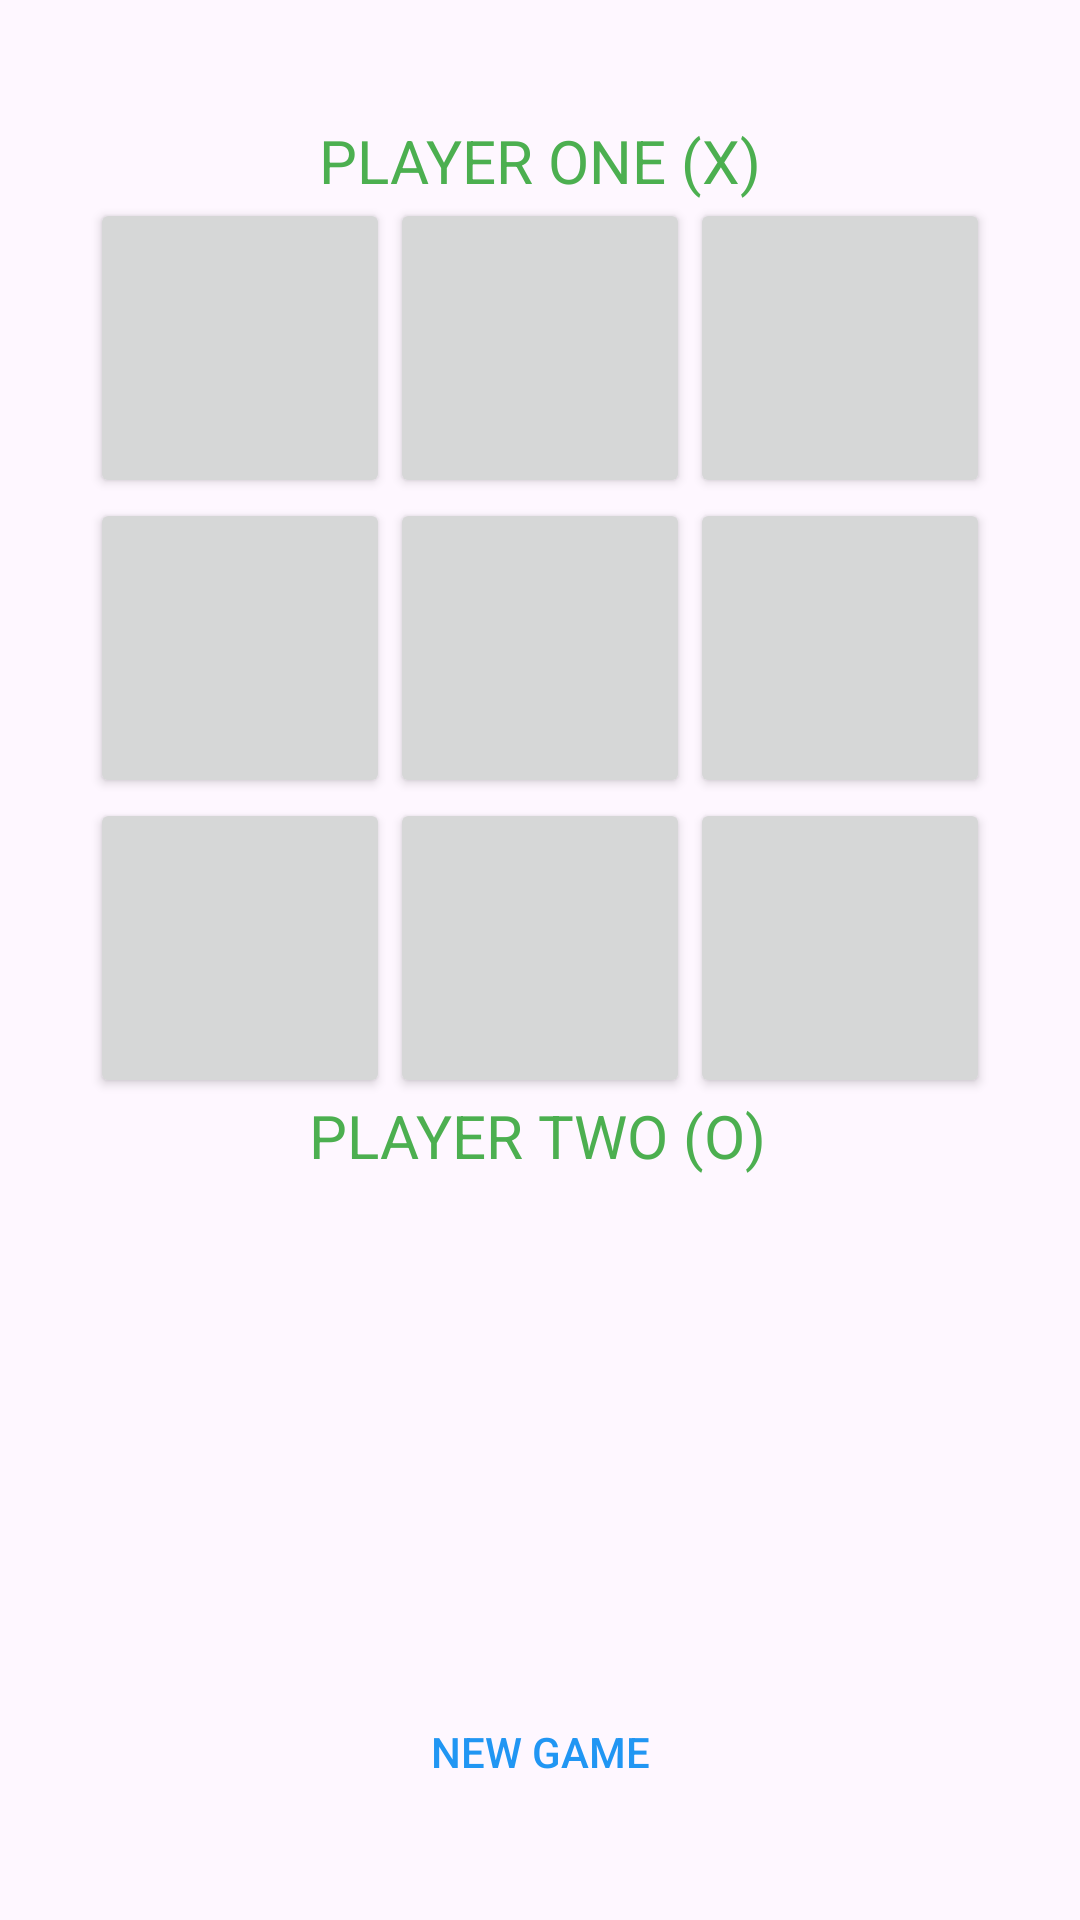

The Android layout XML behind this screen, and the referenced resources:
<!-- AndroidManifest.xml: application theme Theme.Taller1Triqui -->
<!-- res/layout/activity_triqui.xml -->
<?xml version="1.0" encoding="utf-8"?>
<androidx.constraintlayout.widget.ConstraintLayout
    xmlns:android="http://schemas.android.com/apk/res/android"
    xmlns:app="http://schemas.android.com/apk/res-auto"
    xmlns:tools="http://schemas.android.com/tools"
    android:id="@+id/main"
    android:layout_width="match_parent"
    android:layout_height="match_parent"
    android:padding="16dp"
    tools:context=".TriquiActivity">

    <TextView
        android:id="@+id/textPlayerOne"
        android:layout_width="wrap_content"
        android:layout_height="wrap_content"
        android:layout_marginTop="24dp"
        android:textSize="20sp"
        android:textColor="@color/players"
        android:text="PLAYER ONE (X)"
        app:layout_constraintEnd_toEndOf="parent"
        app:layout_constraintStart_toStartOf="parent"
        app:layout_constraintTop_toTopOf="parent" />

    <LinearLayout
        android:layout_width="wrap_content"
        android:layout_height="wrap_content"
        android:orientation="vertical"

        app:layout_constraintBottom_toTopOf="@+id/textPlayerTwo"
        app:layout_constraintEnd_toEndOf="parent"
        app:layout_constraintStart_toStartOf="parent"
        app:layout_constraintTop_toBottomOf="@+id/textPlayerOne">

        <LinearLayout
            android:layout_width="wrap_content"
            android:layout_height="wrap_content"
            android:orientation="horizontal">

            <Button
                android:id="@+id/button00"
                android:layout_width="100dp"
                android:layout_height="100dp" />

            <Button
                android:id="@+id/button01"
                android:layout_width="100dp"
                android:layout_height="100dp" />

            <Button
                android:id="@+id/button02"
                android:layout_width="100dp"
                android:layout_height="100dp" />
        </LinearLayout>

        <LinearLayout
            android:layout_width="wrap_content"
            android:layout_height="wrap_content"
            android:orientation="horizontal">

            <Button
                android:id="@+id/button10"
                android:layout_width="100dp"
                android:layout_height="100dp" />

            <Button
                android:id="@+id/button11"
                android:layout_width="100dp"
                android:layout_height="100dp" />

            <Button
                android:id="@+id/button12"
                android:layout_width="100dp"
                android:layout_height="100dp" />
        </LinearLayout>

        <LinearLayout
            android:layout_width="wrap_content"
            android:layout_height="wrap_content"
            android:orientation="horizontal">

            <Button
                android:id="@+id/button20"
                android:layout_width="100dp"
                android:layout_height="100dp" />

            <Button
                android:id="@+id/button21"
                android:layout_width="100dp"
                android:layout_height="100dp" />

            <Button
                android:id="@+id/button22"
                android:layout_width="100dp"
                android:layout_height="100dp" />
        </LinearLayout>
    </LinearLayout>

    <TextView
        android:id="@+id/textPlayerTwo"
        android:layout_width="wrap_content"
        android:layout_height="wrap_content"
        android:layout_marginBottom="168dp"
        android:text="PLAYER TWO (O)"
        android:textColor="@color/players"
        android:textSize="20sp"
        app:layout_constraintBottom_toTopOf="@+id/btnRestart"
        app:layout_constraintEnd_toEndOf="parent"
        app:layout_constraintHorizontal_bias="0.497"
        app:layout_constraintStart_toStartOf="parent"
        tools:ignore="MissingConstraints" />

    <Button
        android:id="@+id/btnRestart"
        android:layout_width="wrap_content"
        android:layout_height="wrap_content"
        android:layout_marginBottom="16dp"
        android:background="@android:color/transparent"
        android:text="New Game"
        android:textColor="#2196F3"
        app:layout_constraintBottom_toBottomOf="parent"
        app:layout_constraintEnd_toEndOf="parent"
        app:layout_constraintStart_toStartOf="parent" />

</androidx.constraintlayout.widget.ConstraintLayout>
<!-- resources referenced by this layout -->
<resources>
  <color name="players">#4CAF50</color>
  <style name="Theme.Taller1Triqui" parent="Base.Theme.Taller1Triqui" />
  <style name="Base.Theme.Taller1Triqui" parent="Theme.Material3.DayNight.NoActionBar">
          
          
      </style>
</resources>
